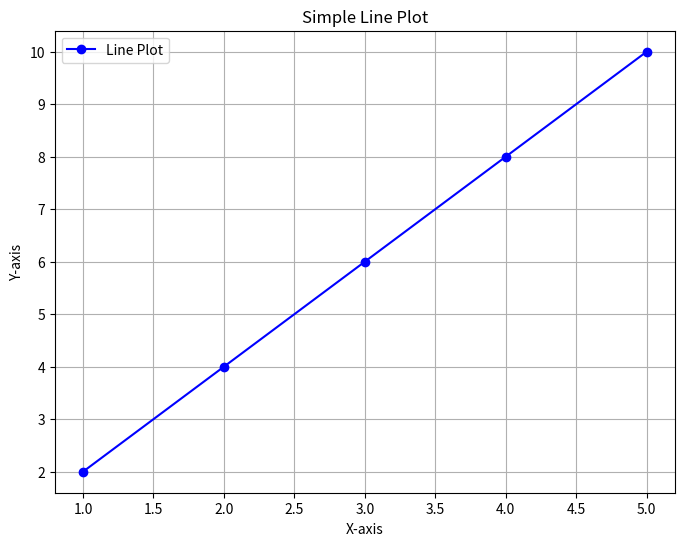
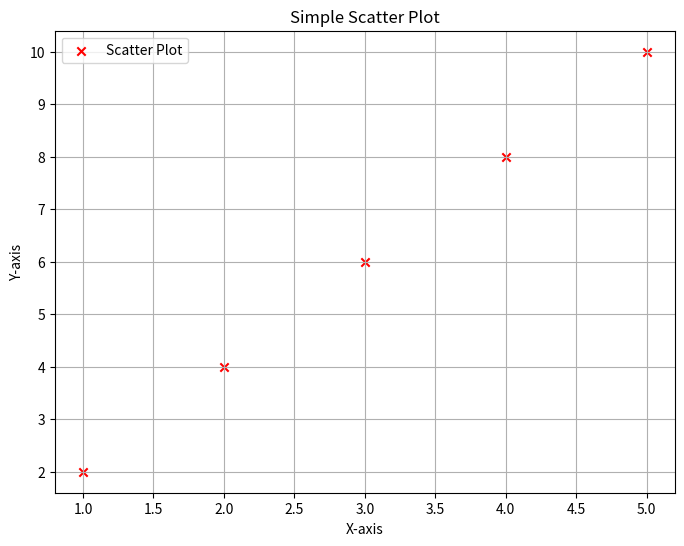

Write the Python code that produced these figures, in order.
import matplotlib.pyplot as plt

# Example data
x = [1, 2, 3, 4, 5]
y = [2, 4, 6, 8, 10]

# Line plot
plt.figure(figsize=(8, 6))
plt.plot(x, y, label='Line Plot', marker='o', linestyle='-', color='blue')
plt.title('Simple Line Plot')
plt.xlabel('X-axis')
plt.ylabel('Y-axis')
plt.legend()
plt.grid(True)
plt.show()

# Scatter plot
plt.figure(figsize=(8, 6))
plt.scatter(x, y, label='Scatter Plot', color='red', marker='x')
plt.title('Simple Scatter Plot')
plt.xlabel('X-axis')
plt.ylabel('Y-axis')
plt.legend()
plt.grid(True)
plt.show()
